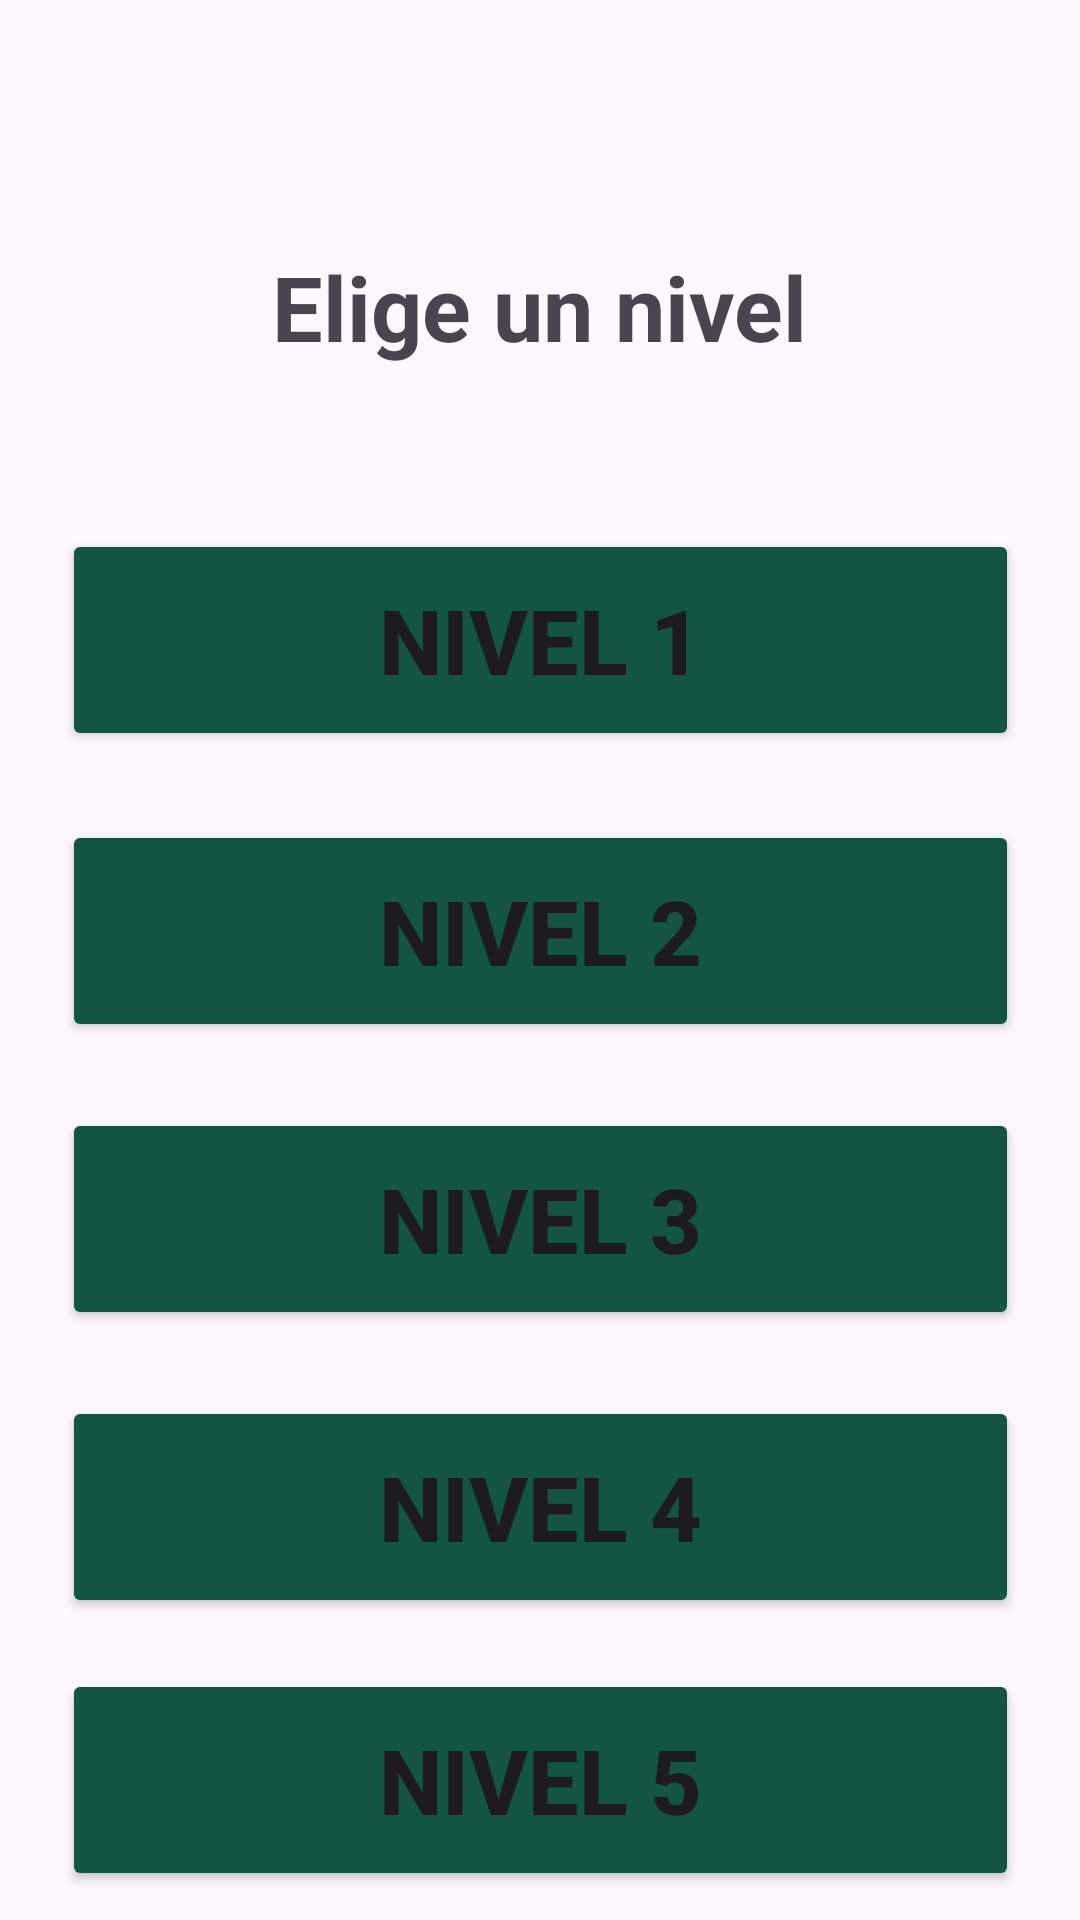

Reconstruct the res/layout file that produces this screen, plus the resources it refers to.
<!-- AndroidManifest.xml: application theme Theme.AuspectusPantallas -->
<!-- res/layout/activity_niveles.xml -->
<?xml version="1.0" encoding="utf-8"?>
<androidx.constraintlayout.widget.ConstraintLayout xmlns:android="http://schemas.android.com/apk/res/android"
    xmlns:app="http://schemas.android.com/apk/res-auto"
    xmlns:tools="http://schemas.android.com/tools"
    android:id="@+id/main"
    android:layout_width="match_parent"
    android:layout_height="match_parent"
    tools:context=".Niveles">

    <ImageButton
        android:id="@+id/imgBtnSalir"
        android:layout_width="50dp"
        android:layout_height="50dp"
        android:src="@drawable/borrar"
        android:layout_gravity="end"
        android:background="@android:color/transparent"
        android:scaleType="centerCrop"
        android:layout_marginTop="44dp"
        android:layout_marginEnd="28dp"
        app:layout_constraintEnd_toEndOf="parent"
        app:layout_constraintTop_toTopOf="parent"/>

    <TextView
        android:id="@+id/textView3"
        android:layout_width="wrap_content"
        android:layout_height="wrap_content"
        android:layout_marginStart="145dp"
        android:layout_marginTop="82dp"
        android:layout_marginEnd="145dp"
        android:text="Elige un nivel"
        android:textSize="30sp"
        android:textStyle="bold"
        app:layout_constraintEnd_toEndOf="parent"
        app:layout_constraintStart_toStartOf="parent"
        app:layout_constraintTop_toTopOf="parent" />

    <Button
        android:id="@+id/btnN1"
        android:layout_width="319dp"
        android:layout_height="74dp"
        android:layout_marginStart="46dp"
        android:layout_marginTop="54dp"
        android:layout_marginEnd="46dp"
        android:text="Nivel 1"
        android:textSize="30dp"
        android:backgroundTint="@color/Nivel"
        android:textStyle="bold"
        app:layout_constraintEnd_toEndOf="parent"
        app:layout_constraintStart_toStartOf="parent"
        app:layout_constraintTop_toBottomOf="@+id/textView3" />

    <Button
        android:id="@+id/btnN2"
        android:layout_width="319dp"
        android:layout_height="74dp"
        android:layout_marginStart="46dp"
        android:layout_marginTop="23dp"
        android:layout_marginEnd="46dp"
        android:text="Nivel 2"
        android:textSize="30dp"
        android:backgroundTint="@color/Nivel"
        android:textStyle="bold"
        app:layout_constraintEnd_toEndOf="parent"
        app:layout_constraintStart_toStartOf="parent"
        app:layout_constraintTop_toBottomOf="@+id/btnN1" />

    <Button
        android:id="@+id/btnN3"
        android:layout_width="319dp"
        android:layout_height="74dp"
        android:layout_marginStart="46dp"
        android:layout_marginTop="22dp"
        android:layout_marginEnd="46dp"
        android:text="Nivel 3"
        android:backgroundTint="@color/Nivel"
        android:textSize="30dp"
        android:textStyle="bold"
        app:layout_constraintEnd_toEndOf="parent"
        app:layout_constraintStart_toStartOf="parent"
        app:layout_constraintTop_toBottomOf="@+id/btnN2" />

    <Button
        android:id="@+id/btnN4"
        android:layout_width="319dp"
        android:layout_height="74dp"
        android:layout_marginStart="46dp"
        android:layout_marginTop="22dp"
        android:layout_marginEnd="46dp"
        android:text="Nivel 4"
        android:textSize="30dp"
        android:backgroundTint="@color/Nivel"
        android:textStyle="bold"
        app:layout_constraintEnd_toEndOf="parent"
        app:layout_constraintStart_toStartOf="parent"
        app:layout_constraintTop_toBottomOf="@+id/btnN3" />

    <Button
        android:id="@+id/btnN5"
        android:layout_width="319dp"
        android:layout_height="74dp"
        android:layout_marginStart="46dp"
        android:layout_marginTop="17dp"
        android:layout_marginEnd="46dp"
        android:text="Nivel 5"
        android:textSize="30dp"
        android:textStyle="bold"
        android:backgroundTint="@color/Nivel"
        app:layout_constraintEnd_toEndOf="parent"
        app:layout_constraintStart_toStartOf="parent"
        app:layout_constraintTop_toBottomOf="@+id/btnN4" />

</androidx.constraintlayout.widget.ConstraintLayout>
<!-- resources referenced by this layout -->
<resources>
  <color name="Nivel">#135442</color>
  <style name="Theme.AuspectusPantallas" parent="Base.Theme.AuspectusPantallas" />
  <style name="Base.Theme.AuspectusPantallas" parent="Theme.Material3.Light.NoActionBar">
          
          
      </style>
</resources>
